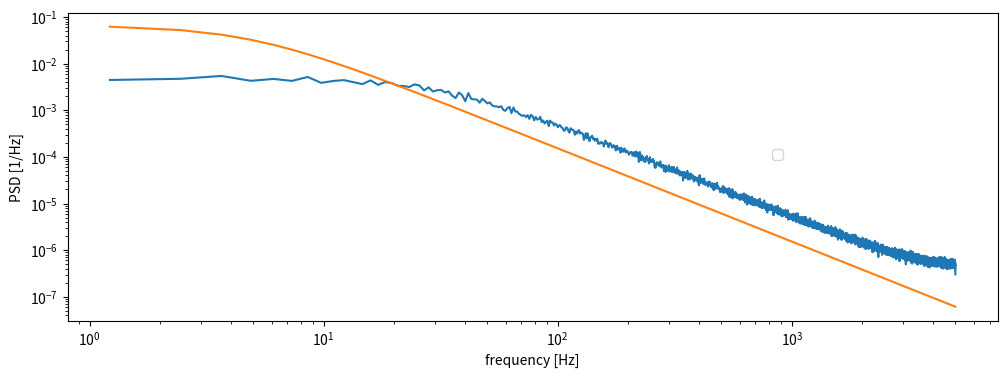

This figure's Python source:
from scipy.signal import periodogram
from scipy import optimize
from numpy import random
import numpy as np
import matplotlib.pyplot as plt


def generate_hidden_signal(length=8192, charge_burst_time=4000, p_QP=[0.01, 0.01]):
    """
    Generate hidden signal from given parameters
    :param length: the length of the hidden signal, eg. 8192
    :param charge_burst_time: the time where we have the charge burst, eg. 2456
    :param p_QP: p_QP = [p_QP_before, p_QP_after], a two element list consists QP tunneling rate before and after the burst
        p_QP = 1.0-np.exp(-t_meas/t_QP), e.g. t_meas = 100 us, t_QP = 10 ms, p_QP=0.01
    :return: the hidden signal [0,1,0,0,1,1,1,...]
    """

    p_QP_before = p_QP[0]
    p_QP_after = p_QP[1]
    hidden_signal = [0] * length

    hidden_signal[0] = random.choice([0, 1], p=[0.5, 0.5])  # Initial parity

    for i in range(1, charge_burst_time):
        hidden_signal[i] = random.choice([hidden_signal[i - 1], 1 - hidden_signal[i - 1]],
                                         p=[1 - p_QP_before, p_QP_before])
    for i in range(charge_burst_time, length):
        hidden_signal[i] = random.choice([hidden_signal[i - 1], 1 - hidden_signal[i - 1]],
                                         p=[1 - p_QP_after, p_QP_after])

    return hidden_signal


def fit_PSD(f, f_QP):
    f_RO = 1
    return (4 * f_RO ** 2 * f_QP) / ((2 * f_QP) ** 2 + (2 * np.pi * f) ** 2) + (1 - f_RO ** 2) * 100e-6


Spp_avg = []
f_data = None
avg = 100
for i in range(avg):
    Hidden_Signal = generate_hidden_signal(p_QP=[0.01, 0.01])
    f, Spp = periodogram(Hidden_Signal, 10000)
    if i == 0:
        Spp_avg = Spp
        f_data = f
    else:
        for j in range(len(Spp_avg)):
            Spp_avg[j] += Spp[j]

# to get rid of the first 0
f_data = f_data[1:]
Spp_avg = Spp_avg[1:]

initial_guess = [100, 200]
covariance = float('inf')
params = None
for ig in initial_guess:
    params_curr, params_covariance_curr = optimize.curve_fit(fit_PSD, f_data, Spp_avg, p0=[ig], method='trf')
    if params_covariance_curr[0] < covariance:
        params = params_curr
        params_covariance = params_covariance_curr
        covariance = params_covariance_curr[0]


# print params

fig = plt.figure(figsize=(12, 4))
plt.legend(bbox_to_anchor=(0.75, 0.58), loc=2)
plt.loglog(f_data, Spp_avg / avg, label='Simulated')
plt.loglog(f_data, fit_PSD(f_data, params[0]), label='Fitted')
plt.xlabel('frequency [Hz]')
plt.ylabel('PSD [1/Hz]')
plt.show()

